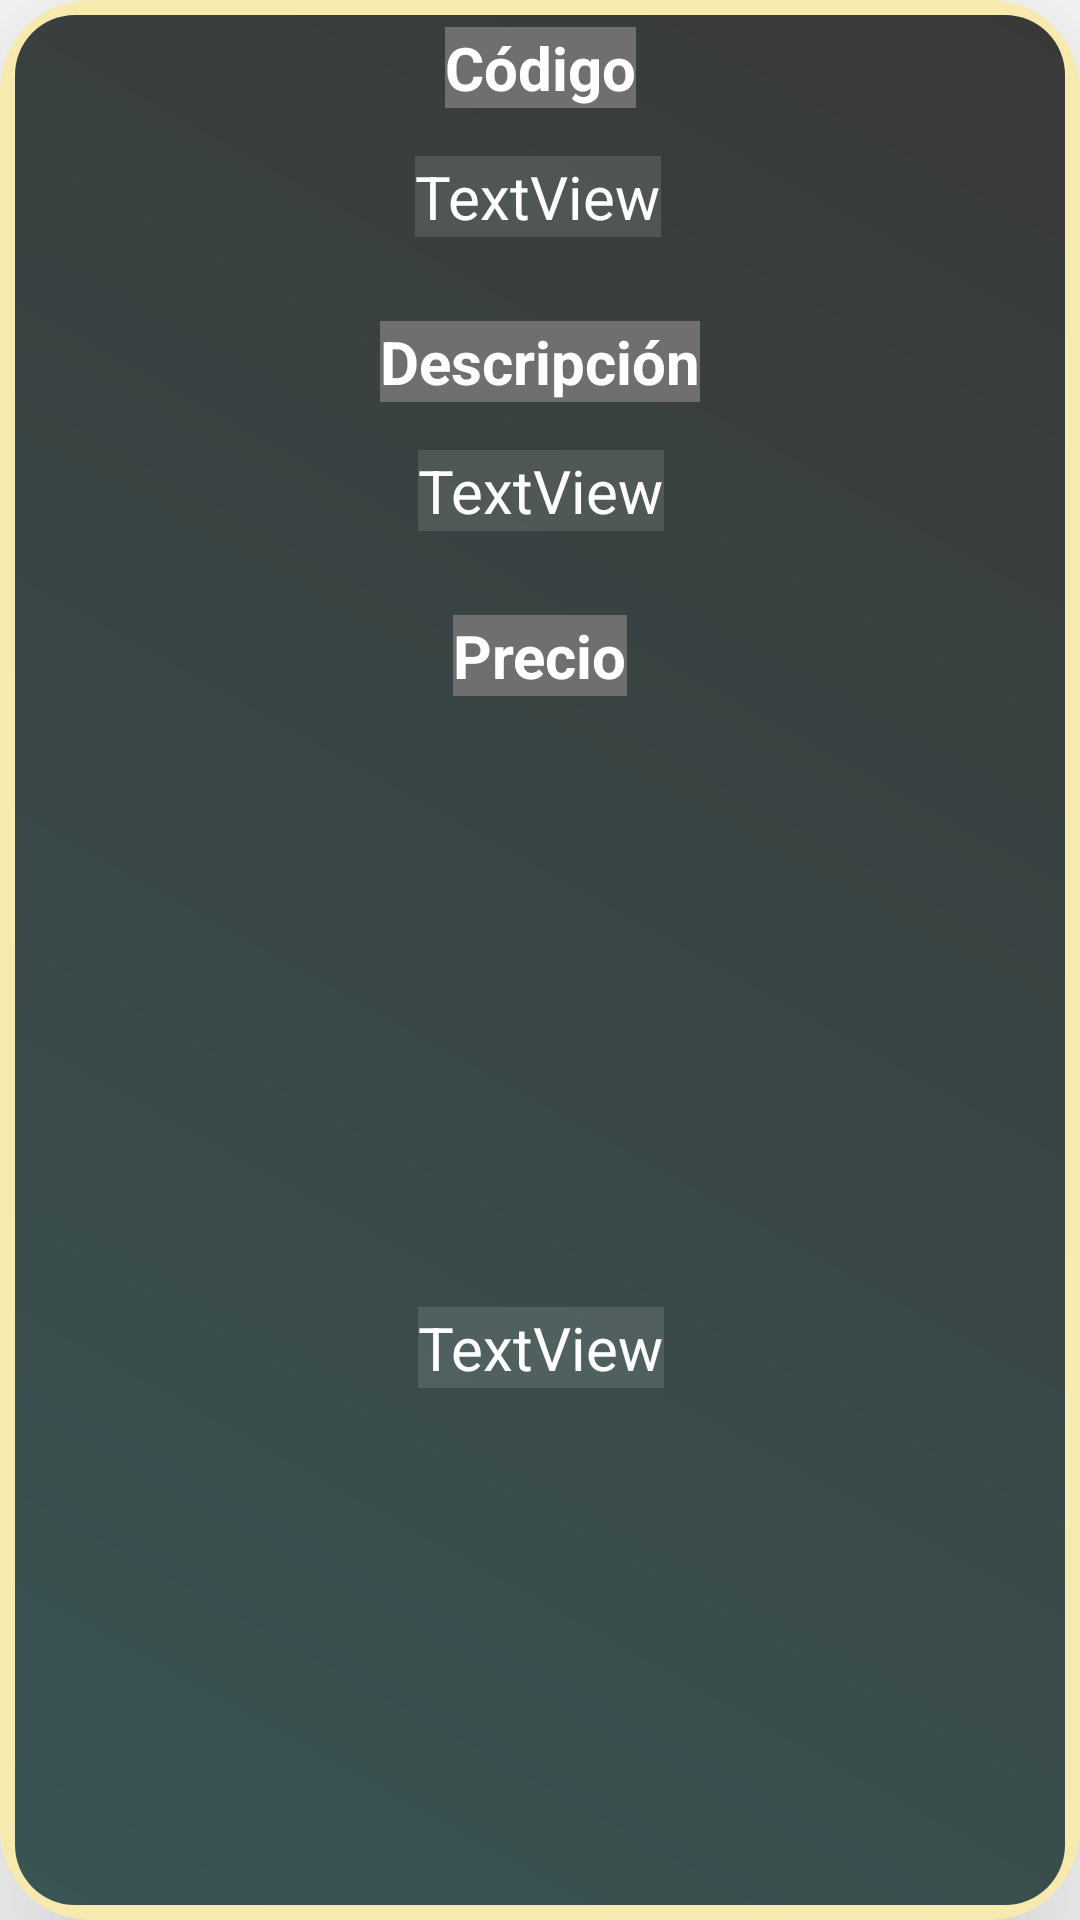

Android layout source for this screen:
<!-- AndroidManifest.xml: application theme Theme.CatalogoDeProductosTP3 -->
<!-- res/layout/item.xml -->
<?xml version="1.0" encoding="utf-8"?>
<androidx.cardview.widget.CardView xmlns:android="http://schemas.android.com/apk/res/android"
    xmlns:app="http://schemas.android.com/apk/res-auto"
    xmlns:tools="http://schemas.android.com/tools"
    android:layout_width="match_parent"
    android:layout_height="300dp"
    app:cardBackgroundColor="#F6EAAE"
    app:cardCornerRadius="30dp"
    app:contentPadding="5dp"
    app:cardElevation="50dp"
    >

    <androidx.constraintlayout.widget.ConstraintLayout
        android:layout_width="match_parent"
        android:layout_height="match_parent"
        android:background="@drawable/fondo">

        <TextView
            android:id="@+id/tvPrecio"
            android:layout_width="wrap_content"
            android:layout_height="wrap_content"
            android:background="#1EFFFFFF"
            android:text="TextView"
            android:textColor="#FFFFFF"
            android:textSize="20sp"
            app:layout_constraintBottom_toBottomOf="parent"
            app:layout_constraintEnd_toEndOf="parent"
            app:layout_constraintHorizontal_bias="0.501"
            app:layout_constraintStart_toStartOf="parent"
            app:layout_constraintTop_toBottomOf="@+id/textView11"
            app:layout_constraintVertical_bias="0.542" />

        <TextView
            android:id="@+id/tvDescripcion"
            android:layout_width="wrap_content"
            android:layout_height="wrap_content"
            android:layout_marginTop="16dp"
            android:background="#1EFFFFFF"
            android:text="TextView"
            android:textColor="#FFFFFF"
            android:textSize="20sp"
            app:layout_constraintEnd_toEndOf="parent"
            app:layout_constraintHorizontal_bias="0.501"
            app:layout_constraintStart_toStartOf="parent"
            app:layout_constraintTop_toBottomOf="@+id/textView10" />

        <TextView
            android:id="@+id/tvCodigo"
            android:layout_width="wrap_content"
            android:layout_height="wrap_content"
            android:layout_marginTop="16dp"
            android:background="#1EFFFFFF"
            android:text="TextView"
            android:textColor="#FFFFFF"
            android:textSize="20sp"
            app:layout_constraintEnd_toEndOf="parent"
            app:layout_constraintHorizontal_bias="0.498"
            app:layout_constraintStart_toStartOf="parent"
            app:layout_constraintTop_toBottomOf="@+id/textView7" />

        <TextView
            android:id="@+id/textView10"
            android:layout_width="wrap_content"
            android:layout_height="wrap_content"
            android:layout_marginTop="28dp"
            android:background="#6F6F6F"
            android:text="Descripción"
            android:textColor="#FFFFFF"
            android:textSize="20sp"
            android:textStyle="bold"
            app:layout_constraintEnd_toEndOf="parent"
            app:layout_constraintStart_toStartOf="parent"
            app:layout_constraintTop_toBottomOf="@+id/tvCodigo" />

        <TextView
            android:id="@+id/textView7"
            android:layout_width="wrap_content"
            android:layout_height="wrap_content"
            android:layout_marginTop="4dp"
            android:background="#6F6F6F"
            android:text="Código"
            android:textColor="#FFFFFF"
            android:textSize="20sp"
            android:textStyle="bold"
            app:layout_constraintEnd_toEndOf="parent"
            app:layout_constraintHorizontal_bias="0.501"
            app:layout_constraintStart_toStartOf="parent"
            app:layout_constraintTop_toTopOf="parent" />

        <TextView
            android:id="@+id/textView11"
            android:layout_width="wrap_content"
            android:layout_height="wrap_content"
            android:layout_marginTop="28dp"
            android:background="#6F6F6F"
            android:text="Precio"
            android:textColor="#FFFFFF"
            android:textSize="20sp"
            android:textStyle="bold"
            app:layout_constraintEnd_toEndOf="parent"
            app:layout_constraintStart_toStartOf="parent"
            app:layout_constraintTop_toBottomOf="@+id/tvDescripcion" />
    </androidx.constraintlayout.widget.ConstraintLayout>
</androidx.cardview.widget.CardView>
<!-- resources referenced by this layout -->
<resources>
  <!-- drawable fondo (drawable) -->
  <?xml version="1.0" encoding="utf-8"?>
  <shape xmlns:android="http://schemas.android.com/apk/res/android">
  <corners android:radius="20dp"/>
      <gradient
          android:angle="45"
          android:startColor="#395453"
          android:endColor="#393939"/>
  </shape>
  <style name="Theme.CatalogoDeProductosTP3" parent="Theme.MaterialComponents.DayNight.DarkActionBar">
          
          <item name="colorPrimary">@color/purple_500</item>
          <item name="colorPrimaryVariant">@color/purple_700</item>
          <item name="colorOnPrimary">@color/white</item>
          
          <item name="colorSecondary">@color/teal_200</item>
          <item name="colorSecondaryVariant">@color/teal_700</item>
          <item name="colorOnSecondary">@color/black</item>
          
          <item name="android:statusBarColor">?attr/colorPrimaryVariant</item>
          
      </style>
  <!-- not gathered from this repository: default colours our renderer supplied (Android Studio template values) -->
  <color name="purple_500">#FF6200EE</color>
  <color name="purple_700">#FF3700B3</color>
  <color name="teal_200">#FF03DAC5</color>
  <color name="teal_700">#FF018786</color>
  <color name="black">#FF000000</color>
  <color name="white">#FFFFFFFF</color>
</resources>
